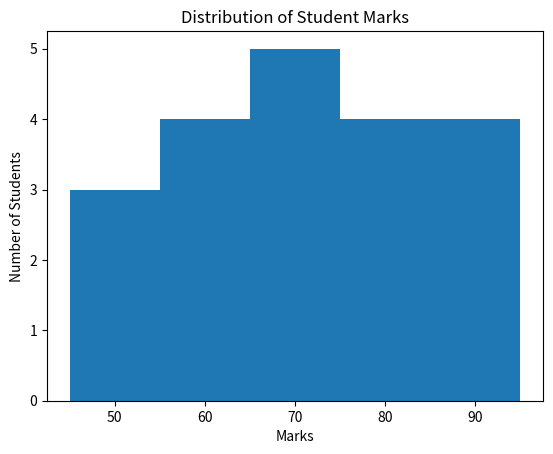

This figure's Python source:
import matplotlib.pyplot as plt
marks = [45, 50, 52, 55, 58, 60, 62, 65, 67, 70,
         72, 74, 75, 78, 80, 82, 85, 88, 90, 95]
plt.hist(marks,bins=5)
plt.title("Distribution of Student Marks")
plt.xlabel("Marks")
plt.ylabel("Number of Students")
plt.show()
